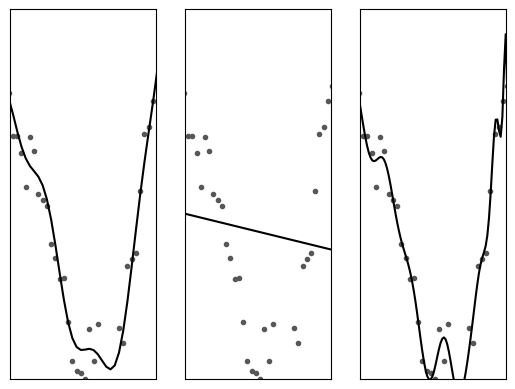

Python code for this plot:
import numpy as np
import matplotlib.pyplot as plt
import random 
import math


def main():
    x_nums = [-3, 6]
    y_nums = [-20, 10]
    
    x_nums = [0, 17]
    y_nums = [-15, 5]

    x_cords = np.linspace(x_nums[0], x_nums[1], 40)
    print(x_cords)
    x_cords_fine = np.linspace(x_nums[0]*1.5, x_nums[1]*1.5, 80)
    x_p = np.linspace(x_nums[0], x_nums[1], 100)
    y_og_cords = [og_function(x_cord) for x_cord in x_cords]
    y_og_cords_fine = [og_function(x_cord) for x_cord in x_cords_fine]

    max_error= 2
    y_error_cords = [error_value(y_cord, max_error) for y_cord in y_og_cords]
    y_error_cords_fine = [error_value(y_cord, max_error) for y_cord in y_og_cords_fine]
    # plt.plot(x_cords, y_og_cords, x_cords, y_error_cords)
    # plt.show()

    p_1 = np.poly1d(np.polyfit(x_cords, y_error_cords, 1))
    p_2 = np.poly1d(np.polyfit(x_cords, y_error_cords, 40))

    y_1 = [p_1(x_cord) for x_cord in x_p]
    y_2 = [p_2(x_cord) for x_cord in x_p]

    i = 0
    plt.figure(1)
    for x, y in zip([x_cords, x_p, x_p], [y_og_cords, y_1, y_2]):
        plt.subplot(131+i) # :D XD
        plt.plot(x_cords, y_error_cords, linestyle = 'none',  marker = '.', color='#575757')
        plt.plot(x, y, linestyle = '-', color='k')
        plt.xticks([])
        plt.yticks([])
        plt.ylim(y_nums)
        plt.xlim([x_nums[0]+1, x_nums[1]-1])
        i += 1    
    
    plt.show()

def og_function(num):
    # x_0 = 1
    # x_1 = -4.2
    # x_2 = -2.1
    # x_3 = 0.5
    x_0 = 0.2
    x_1 = -1.6
    x_2 = 1.3
    x_3 = -0.9    
    x_coeffs = [x_0, x_1, x_2, x_3]
    # return poly_func(x_coeffs, num)
    return num*math.sin(num*x_0)*x_1 + math.cos(num*x_2)

def poly_func(coeffs, num):
    val = 0
    for count, coeff in enumerate(coeffs):
        val += coeff*pow(num, count)
    return val

def error_value(num, max_error):
    const_error = random.random()*max_error
    const_error = const_error if random.random() > 0.5 else (-1)*const_error
    var_error = 0
    return num + var_error + const_error


def test_printer(x_cords, y_cords):
    for x_cord, y_cord in zip(x_cords, y_cords):
        print(x_cord, y_cord)    


def test_plotter(x_cords, y_cords):
    fig = plt.figure()
    ax = fig.add_subplot(1, 1, 1)
    ax.plot(x_cords, y_cords)
    plt.show()


if __name__ == "__main__":
    main()